Labelled photos from "Final_Dataset", an image-classification folder in pavanteja15/tea-dataset. The possible labels are: algal spot, brown blight, gray blight, healthy, helopeltis, red spot.

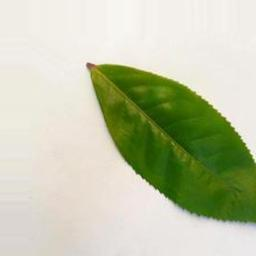
Label: healthy

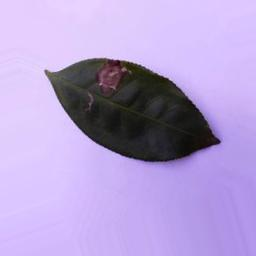
Label: gray blight

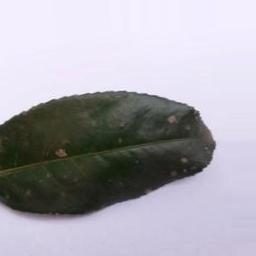
Label: algal spot

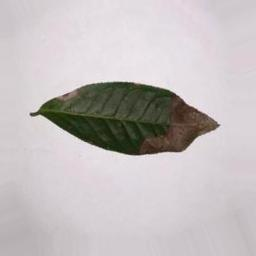
Label: brown blight

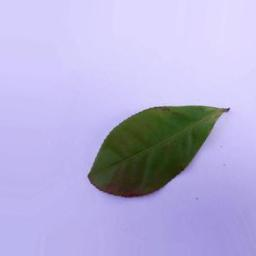
Label: red spot

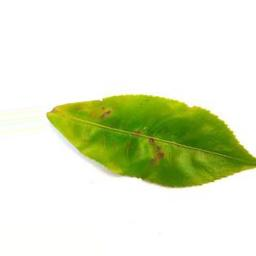
Label: helopeltis
